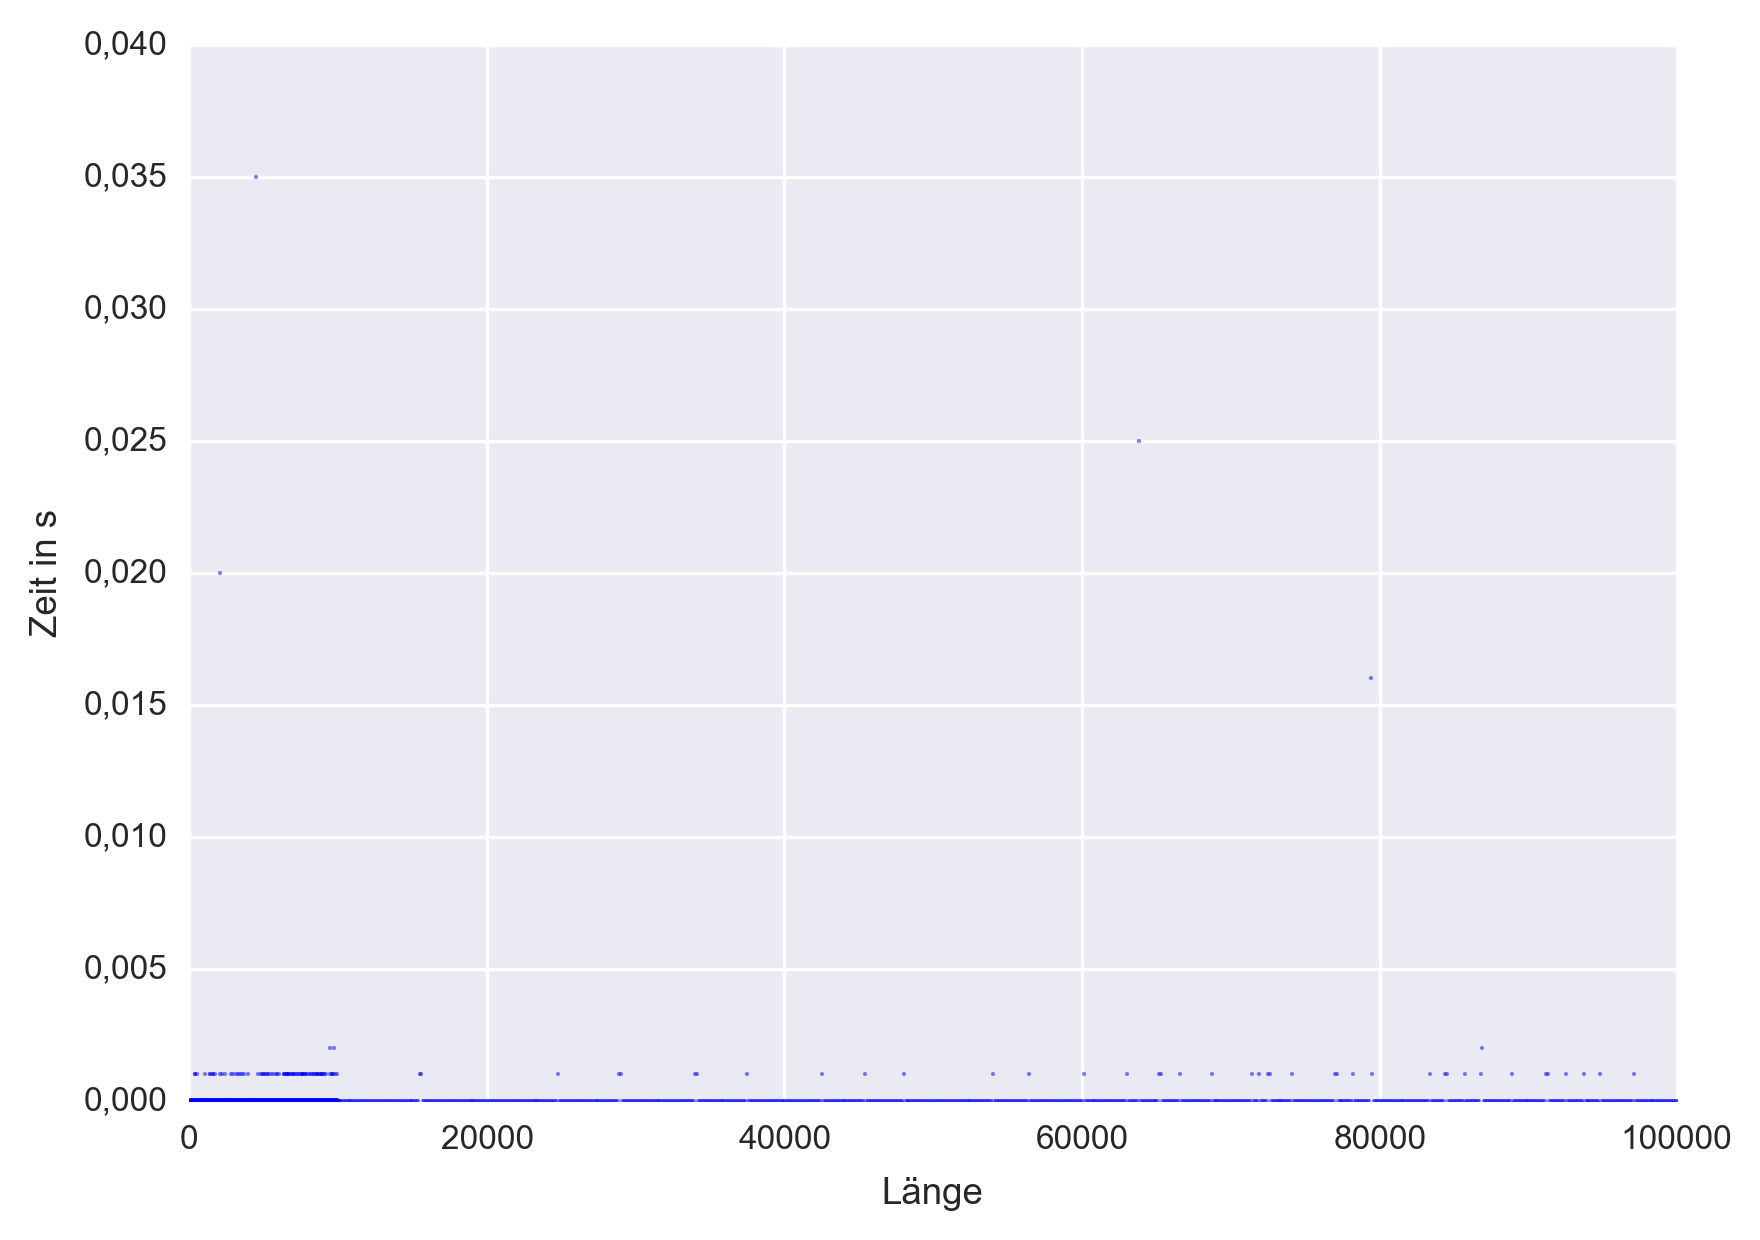

The file beside this chart, header and first rows:
1, 1.38333788868294504936784505844116e-013
2, 1.38333788868294504936784505844116e-013
3, 1.38333788868294504936784505844116e-013
4, 1.38333788868294504936784505844116e-013
5, 1.38333788868294504936784505844116e-013
6, 1.38333788868294504936784505844116e-013
7, 1.38333788868294504936784505844116e-013
8, 1.38333788868294504936784505844116e-013
9, 1.38333788868294504936784505844116e-013
10, 1.38333788868294504936784505844116e-013
11, 1.38333788868294504936784505844116e-013
12, 1.38333788868294504936784505844116e-013
13, 1.38333788868294504936784505844116e-013
14, 1.38333788868294504936784505844116e-013
15, 1.38333788868294504936784505844116e-013
16, 1.38333788868294504936784505844116e-013
17, 1.38333788868294504936784505844116e-013
18, 1.38333788868294504936784505844116e-013
19, 1.38333788868294504936784505844116e-013
20, 1.38333788868294504936784505844116e-013
21, 1.38333788868294504936784505844116e-013
22, 1.38333788868294504936784505844116e-013
23, 1.38333788868294504936784505844116e-013
24, 1.38333788868294504936784505844116e-013
25, 1.38333788868294504936784505844116e-013
26, 1.38333788868294504936784505844116e-013
27, 1.38333788868294504936784505844116e-013
28, 1.38333788868294504936784505844116e-013
29, 1.38333788868294504936784505844116e-013
30, 1.38333788868294504936784505844116e-013
31, 1.38333788868294504936784505844116e-013
32, 1.38333788868294504936784505844116e-013
33, 1.38333788868294504936784505844116e-013
34, 1.38333788868294504936784505844116e-013
35, 1.38333788868294504936784505844116e-013
36, 1.38333788868294504936784505844116e-013
37, 1.38333788868294504936784505844116e-013
38, 1.38333788868294504936784505844116e-013
39, 1.38333788868294504936784505844116e-013
40, 1.38333788868294504936784505844116e-013
41, 1.38333788868294504936784505844116e-013
42, 1.38333788868294504936784505844116e-013
43, 1.38333788868294504936784505844116e-013
44, 1.38333788868294504936784505844116e-013
45, 1.38333788868294504936784505844116e-013
46, 1.38333788868294504936784505844116e-013
47, 1.38333788868294504936784505844116e-013
48, 1.38333788868294504936784505844116e-013
49, 1.38333788868294504936784505844116e-013
50, 1.38333788868294504936784505844116e-013
51, 1.38333788868294504936784505844116e-013
52, 1.38333788868294504936784505844116e-013
53, 1.38333788868294504936784505844116e-013
54, 1.38333788868294504936784505844116e-013
55, 1.38333788868294504936784505844116e-013
56, 1.38333788868294504936784505844116e-013
57, 1.38333788868294504936784505844116e-013
58, 1.38333788868294504936784505844116e-013
59, 1.38333788868294504936784505844116e-013
60, 1.38333788868294504936784505844116e-013
61, 1.38333788868294504936784505844116e-013
... 10,839 more rows
